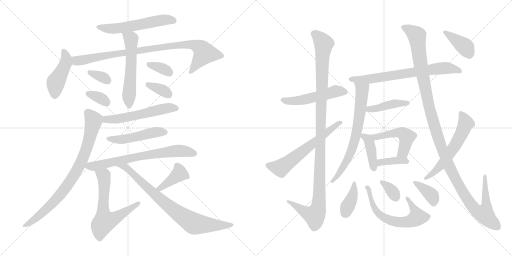
t = 0.00 s
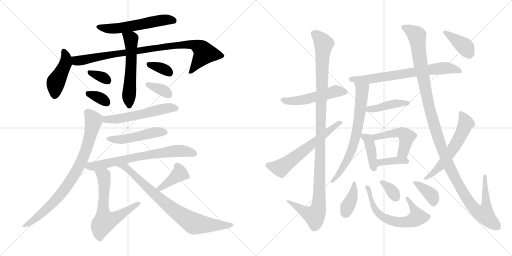
t = 4.39 s
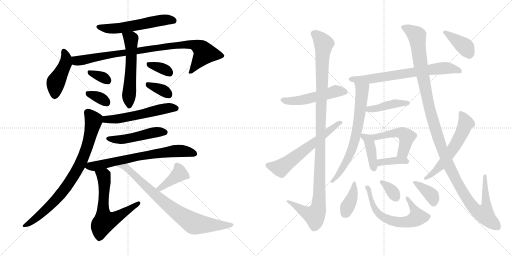
t = 8.77 s
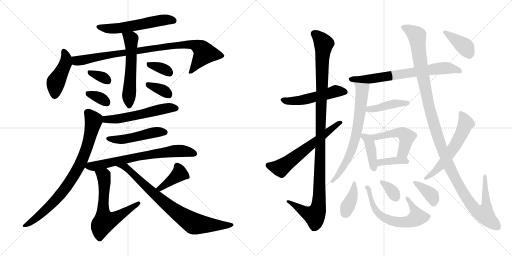
t = 13.16 s
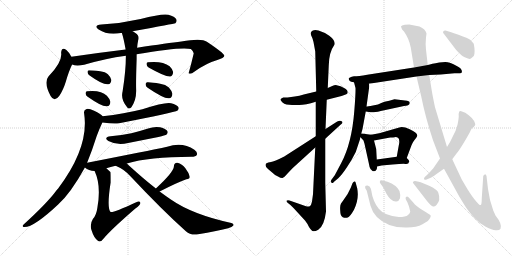
t = 17.55 s
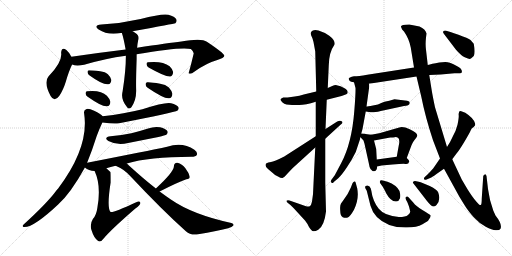
t = 21.94 s

The animated SVG that drew these frames (rendered in a browser with its animation timeline set to each time). Animation: 31 CSS @keyframes rules; one cycle of 21.94 s.

<svg version="1.1" viewBox="0 0 2048 1024" xmlns="http://www.w3.org/2000/svg">
  <g stroke="lightgray" stroke-dasharray="1,1" stroke-width="1" transform="scale(4, 4)">
    <line x1="0" y1="0" x2="256" y2="256"></line>
    <line x1="256" y1="0" x2="0" y2="256"></line>
    <line x1="128" y1="0" x2="128" y2="256"></line>
    <line x1="0" y1="128" x2="256" y2="128"></line>
    <line x1="256" y1="0" x2="512" y2="256"></line>
    <line x1="512" y1="0" x2="256" y2="256"></line>
    <line x1="384" y1="0" x2="384" y2="256"></line>
    <line x1="256" y1="128" x2="512" y2="128"></line>
  </g>
<g transform="scale(1, -1) translate(0, -850)">
   <style type="text/css">
    @keyframes keyframes0 {
      from {
       stroke: black;
       stroke-dashoffset: 560;
       stroke-width: 128;
       }
       65% {
       animation-timing-function: step-end;
       stroke: black;
       stroke-dashoffset: 0;
       stroke-width: 128;
       }
       to {
       stroke: black;
       stroke-width: 1024;
       }
       }
       #make-me-a-hanzi-animation-0 {
         animation: keyframes0 0.705729s both;
         animation-delay: 0.000000s;
         animation-timing-function: linear;
       }
    @keyframes keyframes1 {
      from {
       stroke: black;
       stroke-dashoffset: 442;
       stroke-width: 128;
       }
       59% {
       animation-timing-function: step-end;
       stroke: black;
       stroke-dashoffset: 0;
       stroke-width: 128;
       }
       to {
       stroke: black;
       stroke-width: 1024;
       }
       }
       #make-me-a-hanzi-animation-1 {
         animation: keyframes1 0.609701s both;
         animation-delay: 0.705729s;
         animation-timing-function: linear;
       }
    @keyframes keyframes2 {
      from {
       stroke: black;
       stroke-dashoffset: 899;
       stroke-width: 128;
       }
       75% {
       animation-timing-function: step-end;
       stroke: black;
       stroke-dashoffset: 0;
       stroke-width: 128;
       }
       to {
       stroke: black;
       stroke-width: 1024;
       }
       }
       #make-me-a-hanzi-animation-2 {
         animation: keyframes2 0.981608s both;
         animation-delay: 1.315430s;
         animation-timing-function: linear;
       }
    @keyframes keyframes3 {
      from {
       stroke: black;
       stroke-dashoffset: 559;
       stroke-width: 128;
       }
       65% {
       animation-timing-function: step-end;
       stroke: black;
       stroke-dashoffset: 0;
       stroke-width: 128;
       }
       to {
       stroke: black;
       stroke-width: 1024;
       }
       }
       #make-me-a-hanzi-animation-3 {
         animation: keyframes3 0.704915s both;
         animation-delay: 2.297038s;
         animation-timing-function: linear;
       }
    @keyframes keyframes4 {
      from {
       stroke: black;
       stroke-dashoffset: 332;
       stroke-width: 128;
       }
       52% {
       animation-timing-function: step-end;
       stroke: black;
       stroke-dashoffset: 0;
       stroke-width: 128;
       }
       to {
       stroke: black;
       stroke-width: 1024;
       }
       }
       #make-me-a-hanzi-animation-4 {
         animation: keyframes4 0.520182s both;
         animation-delay: 3.001953s;
         animation-timing-function: linear;
       }
    @keyframes keyframes5 {
      from {
       stroke: black;
       stroke-dashoffset: 336;
       stroke-width: 128;
       }
       52% {
       animation-timing-function: step-end;
       stroke: black;
       stroke-dashoffset: 0;
       stroke-width: 128;
       }
       to {
       stroke: black;
       stroke-width: 1024;
       }
       }
       #make-me-a-hanzi-animation-5 {
         animation: keyframes5 0.523438s both;
         animation-delay: 3.522135s;
         animation-timing-function: linear;
       }
    @keyframes keyframes6 {
      from {
       stroke: black;
       stroke-dashoffset: 344;
       stroke-width: 128;
       }
       53% {
       animation-timing-function: step-end;
       stroke: black;
       stroke-dashoffset: 0;
       stroke-width: 128;
       }
       to {
       stroke: black;
       stroke-width: 1024;
       }
       }
       #make-me-a-hanzi-animation-6 {
         animation: keyframes6 0.529948s both;
         animation-delay: 4.045573s;
         animation-timing-function: linear;
       }
    @keyframes keyframes7 {
      from {
       stroke: black;
       stroke-dashoffset: 348;
       stroke-width: 128;
       }
       53% {
       animation-timing-function: step-end;
       stroke: black;
       stroke-dashoffset: 0;
       stroke-width: 128;
       }
       to {
       stroke: black;
       stroke-width: 1024;
       }
       }
       #make-me-a-hanzi-animation-7 {
         animation: keyframes7 0.533203s both;
         animation-delay: 4.575521s;
         animation-timing-function: linear;
       }
    @keyframes keyframes8 {
      from {
       stroke: black;
       stroke-dashoffset: 550;
       stroke-width: 128;
       }
       64% {
       animation-timing-function: step-end;
       stroke: black;
       stroke-dashoffset: 0;
       stroke-width: 128;
       }
       to {
       stroke: black;
       stroke-width: 1024;
       }
       }
       #make-me-a-hanzi-animation-8 {
         animation: keyframes8 0.697591s both;
         animation-delay: 5.108724s;
         animation-timing-function: linear;
       }
    @keyframes keyframes9 {
      from {
       stroke: black;
       stroke-dashoffset: 818;
       stroke-width: 128;
       }
       73% {
       animation-timing-function: step-end;
       stroke: black;
       stroke-dashoffset: 0;
       stroke-width: 128;
       }
       to {
       stroke: black;
       stroke-width: 1024;
       }
       }
       #make-me-a-hanzi-animation-9 {
         animation: keyframes9 0.915690s both;
         animation-delay: 5.806315s;
         animation-timing-function: linear;
       }
    @keyframes keyframes10 {
      from {
       stroke: black;
       stroke-dashoffset: 484;
       stroke-width: 128;
       }
       61% {
       animation-timing-function: step-end;
       stroke: black;
       stroke-dashoffset: 0;
       stroke-width: 128;
       }
       to {
       stroke: black;
       stroke-width: 1024;
       }
       }
       #make-me-a-hanzi-animation-10 {
         animation: keyframes10 0.643880s both;
         animation-delay: 6.722005s;
         animation-timing-function: linear;
       }
    @keyframes keyframes11 {
      from {
       stroke: black;
       stroke-dashoffset: 692;
       stroke-width: 128;
       }
       69% {
       animation-timing-function: step-end;
       stroke: black;
       stroke-dashoffset: 0;
       stroke-width: 128;
       }
       to {
       stroke: black;
       stroke-width: 1024;
       }
       }
       #make-me-a-hanzi-animation-11 {
         animation: keyframes11 0.813151s both;
         animation-delay: 7.365885s;
         animation-timing-function: linear;
       }
    @keyframes keyframes12 {
      from {
       stroke: black;
       stroke-dashoffset: 623;
       stroke-width: 128;
       }
       67% {
       animation-timing-function: step-end;
       stroke: black;
       stroke-dashoffset: 0;
       stroke-width: 128;
       }
       to {
       stroke: black;
       stroke-width: 1024;
       }
       }
       #make-me-a-hanzi-animation-12 {
         animation: keyframes12 0.756999s both;
         animation-delay: 8.179036s;
         animation-timing-function: linear;
       }
    @keyframes keyframes13 {
      from {
       stroke: black;
       stroke-dashoffset: 393;
       stroke-width: 128;
       }
       56% {
       animation-timing-function: step-end;
       stroke: black;
       stroke-dashoffset: 0;
       stroke-width: 128;
       }
       to {
       stroke: black;
       stroke-width: 1024;
       }
       }
       #make-me-a-hanzi-animation-13 {
         animation: keyframes13 0.569824s both;
         animation-delay: 8.936035s;
         animation-timing-function: linear;
       }
    @keyframes keyframes14 {
      from {
       stroke: black;
       stroke-dashoffset: 793;
       stroke-width: 128;
       }
       72% {
       animation-timing-function: step-end;
       stroke: black;
       stroke-dashoffset: 0;
       stroke-width: 128;
       }
       to {
       stroke: black;
       stroke-width: 1024;
       }
       }
       #make-me-a-hanzi-animation-14 {
         animation: keyframes14 0.895345s both;
         animation-delay: 9.505859s;
         animation-timing-function: linear;
       }
    @keyframes keyframes15 {
      from {
       stroke: black;
       stroke-dashoffset: 511;
       stroke-width: 128;
       }
       62% {
       animation-timing-function: step-end;
       stroke: black;
       stroke-dashoffset: 0;
       stroke-width: 128;
       }
       to {
       stroke: black;
       stroke-width: 1024;
       }
       }
       #make-me-a-hanzi-animation-15 {
         animation: keyframes15 0.665853s both;
         animation-delay: 10.401204s;
         animation-timing-function: linear;
       }
    @keyframes keyframes16 {
      from {
       stroke: black;
       stroke-dashoffset: 1125;
       stroke-width: 128;
       }
       79% {
       animation-timing-function: step-end;
       stroke: black;
       stroke-dashoffset: 0;
       stroke-width: 128;
       }
       to {
       stroke: black;
       stroke-width: 1024;
       }
       }
       #make-me-a-hanzi-animation-16 {
         animation: keyframes16 1.165527s both;
         animation-delay: 11.067057s;
         animation-timing-function: linear;
       }
    @keyframes keyframes17 {
      from {
       stroke: black;
       stroke-dashoffset: 607;
       stroke-width: 128;
       }
       66% {
       animation-timing-function: step-end;
       stroke: black;
       stroke-dashoffset: 0;
       stroke-width: 128;
       }
       to {
       stroke: black;
       stroke-width: 1024;
       }
       }
       #make-me-a-hanzi-animation-17 {
         animation: keyframes17 0.743978s both;
         animation-delay: 12.232584s;
         animation-timing-function: linear;
       }
    @keyframes keyframes18 {
      from {
       stroke: black;
       stroke-dashoffset: 696;
       stroke-width: 128;
       }
       69% {
       animation-timing-function: step-end;
       stroke: black;
       stroke-dashoffset: 0;
       stroke-width: 128;
       }
       to {
       stroke: black;
       stroke-width: 1024;
       }
       }
       #make-me-a-hanzi-animation-18 {
         animation: keyframes18 0.816406s both;
         animation-delay: 12.976562s;
         animation-timing-function: linear;
       }
    @keyframes keyframes19 {
      from {
       stroke: black;
       stroke-dashoffset: 685;
       stroke-width: 128;
       }
       69% {
       animation-timing-function: step-end;
       stroke: black;
       stroke-dashoffset: 0;
       stroke-width: 128;
       }
       to {
       stroke: black;
       stroke-width: 1024;
       }
       }
       #make-me-a-hanzi-animation-19 {
         animation: keyframes19 0.807454s both;
         animation-delay: 13.792968s;
         animation-timing-function: linear;
       }
    @keyframes keyframes20 {
      from {
       stroke: black;
       stroke-dashoffset: 424;
       stroke-width: 128;
       }
       58% {
       animation-timing-function: step-end;
       stroke: black;
       stroke-dashoffset: 0;
       stroke-width: 128;
       }
       to {
       stroke: black;
       stroke-width: 1024;
       }
       }
       #make-me-a-hanzi-animation-20 {
         animation: keyframes20 0.595052s both;
         animation-delay: 14.600422s;
         animation-timing-function: linear;
       }
    @keyframes keyframes21 {
      from {
       stroke: black;
       stroke-dashoffset: 398;
       stroke-width: 128;
       }
       56% {
       animation-timing-function: step-end;
       stroke: black;
       stroke-dashoffset: 0;
       stroke-width: 128;
       }
       to {
       stroke: black;
       stroke-width: 1024;
       }
       }
       #make-me-a-hanzi-animation-21 {
         animation: keyframes21 0.573893s both;
         animation-delay: 15.195474s;
         animation-timing-function: linear;
       }
    @keyframes keyframes22 {
      from {
       stroke: black;
       stroke-dashoffset: 484;
       stroke-width: 128;
       }
       61% {
       animation-timing-function: step-end;
       stroke: black;
       stroke-dashoffset: 0;
       stroke-width: 128;
       }
       to {
       stroke: black;
       stroke-width: 1024;
       }
       }
       #make-me-a-hanzi-animation-22 {
         animation: keyframes22 0.643880s both;
         animation-delay: 15.769367s;
         animation-timing-function: linear;
       }
    @keyframes keyframes23 {
      from {
       stroke: black;
       stroke-dashoffset: 375;
       stroke-width: 128;
       }
       55% {
       animation-timing-function: step-end;
       stroke: black;
       stroke-dashoffset: 0;
       stroke-width: 128;
       }
       to {
       stroke: black;
       stroke-width: 1024;
       }
       }
       #make-me-a-hanzi-animation-23 {
         animation: keyframes23 0.555176s both;
         animation-delay: 16.413247s;
         animation-timing-function: linear;
       }
    @keyframes keyframes24 {
      from {
       stroke: black;
       stroke-dashoffset: 384;
       stroke-width: 128;
       }
       56% {
       animation-timing-function: step-end;
       stroke: black;
       stroke-dashoffset: 0;
       stroke-width: 128;
       }
       to {
       stroke: black;
       stroke-width: 1024;
       }
       }
       #make-me-a-hanzi-animation-24 {
         animation: keyframes24 0.562500s both;
         animation-delay: 16.968423s;
         animation-timing-function: linear;
       }
    @keyframes keyframes25 {
      from {
       stroke: black;
       stroke-dashoffset: 625;
       stroke-width: 128;
       }
       67% {
       animation-timing-function: step-end;
       stroke: black;
       stroke-dashoffset: 0;
       stroke-width: 128;
       }
       to {
       stroke: black;
       stroke-width: 1024;
       }
       }
       #make-me-a-hanzi-animation-25 {
         animation: keyframes25 0.758626s both;
         animation-delay: 17.530923s;
         animation-timing-function: linear;
       }
    @keyframes keyframes26 {
      from {
       stroke: black;
       stroke-dashoffset: 341;
       stroke-width: 128;
       }
       53% {
       animation-timing-function: step-end;
       stroke: black;
       stroke-dashoffset: 0;
       stroke-width: 128;
       }
       to {
       stroke: black;
       stroke-width: 1024;
       }
       }
       #make-me-a-hanzi-animation-26 {
         animation: keyframes26 0.527507s both;
         animation-delay: 18.289549s;
         animation-timing-function: linear;
       }
    @keyframes keyframes27 {
      from {
       stroke: black;
       stroke-dashoffset: 374;
       stroke-width: 128;
       }
       55% {
       animation-timing-function: step-end;
       stroke: black;
       stroke-dashoffset: 0;
       stroke-width: 128;
       }
       to {
       stroke: black;
       stroke-width: 1024;
       }
       }
       #make-me-a-hanzi-animation-27 {
         animation: keyframes27 0.554362s both;
         animation-delay: 18.817056s;
         animation-timing-function: linear;
       }
    @keyframes keyframes28 {
      from {
       stroke: black;
       stroke-dashoffset: 1258;
       stroke-width: 128;
       }
       80% {
       animation-timing-function: step-end;
       stroke: black;
       stroke-dashoffset: 0;
       stroke-width: 128;
       }
       to {
       stroke: black;
       stroke-width: 1024;
       }
       }
       #make-me-a-hanzi-animation-28 {
         animation: keyframes28 1.273763s both;
         animation-delay: 19.371418s;
         animation-timing-function: linear;
       }
    @keyframes keyframes29 {
      from {
       stroke: black;
       stroke-dashoffset: 575;
       stroke-width: 128;
       }
       65% {
       animation-timing-function: step-end;
       stroke: black;
       stroke-dashoffset: 0;
       stroke-width: 128;
       }
       to {
       stroke: black;
       stroke-width: 1024;
       }
       }
       #make-me-a-hanzi-animation-29 {
         animation: keyframes29 0.717936s both;
         animation-delay: 20.645181s;
         animation-timing-function: linear;
       }
    @keyframes keyframes30 {
      from {
       stroke: black;
       stroke-dashoffset: 396;
       stroke-width: 128;
       }
       56% {
       animation-timing-function: step-end;
       stroke: black;
       stroke-dashoffset: 0;
       stroke-width: 128;
       }
       to {
       stroke: black;
       stroke-width: 1024;
       }
       }
       #make-me-a-hanzi-animation-30 {
         animation: keyframes30 0.572266s both;
         animation-delay: 21.363117s;
         animation-timing-function: linear;
       }
</style>
<path d="M 530.5 725.0 Q 696.5 755.0 701.5 757.0 Q 708.5 764.0 705.5 772.0 Q 699.5 784.0 673.5 791.0 Q 649.5 797.0 562.5 774.0 Q 483.5 756.0 405.5 752.0 Q 371.5 748.0 394.5 732.0 Q 430.5 708.0 483.5 718.0 Q 484.5 719.0 487.5 718.0 L 530.5 725.0 Z" fill="lightgray"></path> 
<path d="M 285.5 623.0 Q 275.5 642.0 265.5 650.0 Q 246.5 665.0 244.5 639.0 Q 250.5 602.0 194.5 545.0 Q 173.5 521.0 202.5 466.0 Q 217.5 439.0 237.5 467.0 Q 252.5 489.0 263.5 524.0 Q 275.5 566.0 288.5 592.0 C 295.5 606.0 295.5 606.0 285.5 623.0 Z" fill="lightgray"></path> 
<path d="M 546.5 633.0 Q 721.5 663.0 763.5 654.0 Q 776.5 642.0 774.5 635.0 Q 765.5 596.0 754.5 557.0 L 756.5 556.0 Q 763.5 552.0 778.5 564.0 Q 826.5 598.0 866.5 609.0 Q 897.5 619.0 897.5 627.0 Q 896.5 637.0 827.5 683.0 Q 806.5 699.0 725.5 684.0 Q 673.5 678.0 548.5 659.0 L 502.5 652.0 Q 394.5 639.0 285.5 623.0 C 255.5 619.0 258.5 597.0 288.5 592.0 Q 304.5 585.0 336.5 591.0 Q 421.5 616.0 503.5 627.0 L 546.5 633.0 Z" fill="lightgray"></path> 
<path d="M 503.5 627.0 Q 503.5 567.0 490.5 485.0 Q 481.5 452.0 508.5 421.0 Q 515.5 411.0 525.5 421.0 Q 546.5 451.0 544.5 493.0 Q 543.5 524.0 546.5 613.0 Q 546.5 623.0 546.5 633.0 L 548.5 659.0 Q 549.5 674.0 552.5 688.0 Q 559.5 707.0 541.5 718.0 Q 535.5 722.0 530.5 725.0 C 505.5 741.0 478.5 747.0 487.5 718.0 Q 494.5 697.0 502.5 652.0 L 503.5 627.0 Z" fill="lightgray"></path> 
<path d="M 358.5 548.0 Q 412.5 509.0 433.5 513.0 Q 443.5 514.0 445.5 530.0 Q 444.5 540.0 431.5 553.0 Q 421.5 563.0 400.5 565.0 Q 369.5 569.0 355.5 569.0 Q 348.5 568.0 350.5 559.0 Q 351.5 553.0 358.5 548.0 Z" fill="lightgray"></path> 
<path d="M 350.5 463.0 Q 410.5 421.0 428.5 425.0 Q 440.5 426.0 441.5 443.0 Q 440.5 453.0 427.5 467.0 Q 403.5 491.0 348.5 485.0 Q 341.5 484.0 342.5 475.0 Q 343.5 468.0 350.5 463.0 Z" fill="lightgray"></path> 
<path d="M 594.5 580.0 Q 663.5 541.0 681.5 544.0 Q 691.5 547.0 692.5 562.0 Q 691.5 572.0 678.5 585.0 Q 650.5 607.0 591.5 601.0 Q 584.5 600.0 586.5 591.0 Q 587.5 585.0 594.5 580.0 Z" fill="lightgray"></path> 
<path d="M 590.5 499.0 Q 656.5 454.0 676.5 457.0 Q 688.5 458.0 689.5 475.0 Q 688.5 485.0 675.5 500.0 Q 662.5 512.0 640.5 515.0 Q 603.5 522.0 588.5 521.0 Q 581.5 520.0 582.5 511.0 Q 583.5 504.0 590.5 499.0 Z" fill="lightgray"></path> 
<path d="M 409.5 360.0 Q 457.5 353.0 476.5 357.0 Q 696.5 400.0 710.5 408.0 Q 717.5 415.0 713.5 422.0 Q 707.5 431.0 684.5 437.0 Q 662.5 443.0 569.5 413.0 Q 497.5 395.0 410.5 385.0 C 380.5 381.0 379.5 364.0 409.5 360.0 Z" fill="lightgray"></path> 
<path d="M 348.5 199.0 Q 367.5 245.0 386.5 305.0 Q 396.5 333.0 409.5 360.0 C 418.5 379.0 418.5 379.0 410.5 385.0 Q 403.5 395.0 376.5 407.0 Q 354.5 417.0 346.5 414.0 Q 333.5 410.0 336.5 396.0 Q 357.5 261.0 232.5 96.0 Q 226.5 90.0 222.5 84.0 Q 186.5 36.0 94.5 -48.0 Q 87.5 -55.0 93.5 -58.0 Q 130.5 -64.0 232.5 32.0 Q 283.5 78.0 339.5 180.0 L 348.5 199.0 Z" fill="lightgray"></path> 
<path d="M 442.5 305.0 Q 412.5 301.0 433.5 286.0 Q 469.5 267.0 512.5 278.0 Q 572.5 290.0 633.5 302.0 Q 661.5 309.0 666.5 312.0 Q 673.5 319.0 669.5 326.0 Q 663.5 335.0 640.5 341.0 Q 616.5 345.0 592.5 336.0 Q 561.5 326.0 525.5 317.0 Q 488.5 310.0 442.5 305.0 Z" fill="lightgray"></path> 
<path d="M 507.5 196.0 Q 594.5 223.0 765.5 223.0 Q 783.5 223.0 787.5 231.0 Q 791.5 241.0 777.5 251.0 Q 729.5 284.0 668.5 263.0 Q 593.5 247.0 348.5 199.0 C 319.5 193.0 319.5 193.0 339.5 180.0 Q 354.5 167.0 378.5 166.0 L 425.5 177.0 Q 441.5 183.0 462.5 187.0 L 507.5 196.0 Z" fill="lightgray"></path> 
<path d="M 378.5 166.0 Q 405.5 108.0 389.5 19.0 Q 385.5 -11.0 371.5 -26.0 Q 358.5 -47.0 365.5 -69.0 Q 375.5 -102.0 392.5 -114.0 Q 402.5 -121.0 415.5 -103.0 Q 443.5 -69.0 541.5 16.0 Q 560.5 29.0 561.5 37.0 Q 562.5 50.0 542.5 40.0 Q 452.5 -2.0 442.5 2.0 Q 426.5 18.0 442.5 120.0 Q 442.5 160.0 441.5 162.0 Q 434.5 169.0 425.5 177.0 C 403.5 197.0 366.5 194.0 378.5 166.0 Z" fill="lightgray"></path> 
<path d="M 638.5 84.0 Q 708.5 120.0 745.5 133.0 Q 761.5 134.0 758.5 145.0 Q 755.5 158.0 741.5 177.0 Q 728.5 195.0 709.5 199.0 Q 696.5 200.0 695.5 184.0 Q 695.5 163.0 623.5 96.0 C 601.5 76.0 611.5 70.0 638.5 84.0 Z" fill="lightgray"></path> 
<path d="M 623.5 96.0 Q 572.5 136.0 513.5 190.0 Q 510.5 194.0 507.5 196.0 C 485.5 217.0 435.5 200.0 462.5 187.0 Q 499.5 172.0 524.5 142.0 Q 645.5 13.0 743.5 -75.0 Q 761.5 -91.0 786.5 -88.0 Q 877.5 -73.0 912.5 -63.0 Q 928.5 -59.0 933.5 -52.0 Q 936.5 -45.0 925.5 -42.0 Q 769.5 -8.0 683.5 52.0 Q 661.5 67.0 638.5 84.0 L 623.5 96.0 Z" fill="lightgray"></path> 
<path d="M 1307.0 451.5 L 1366.0 466.5 Q 1379.0 470.5 1385.0 473.5 Q 1391.0 475.5 1391.0 482.5 Q 1390.0 494.5 1362.0 505.5 L 1343.0 510.5 Q 1337.0 510.5 1329.0 506.5 L 1311.0 498.5 L 1265.0 484.5 L 1215.0 472.5 Q 1198.0 466.5 1179.0 464.5 L 1150.0 460.5 L 1133.0 460.5 Q 1123.0 456.5 1122.0 452.5 Q 1121.0 448.5 1129.0 441.5 Q 1137.0 434.5 1146.0 432.5 Q 1167.0 430.5 1193.0 430.5 Q 1219.0 429.5 1263.0 443.5 L 1307.0 451.5 Z" fill="lightgray"></path> 
<path d="M 1252.0 73.5 L 1248.0 44.5 Q 1245.0 29.5 1240.0 26.5 Q 1235.0 22.5 1224.0 25.5 L 1158.0 48.5 Q 1149.0 50.5 1146.0 47.5 Q 1145.0 42.5 1153.0 37.5 Q 1160.0 32.5 1174.0 18.5 L 1220.0 -31.5 Q 1229.0 -42.5 1236.0 -57.5 Q 1246.0 -73.5 1253.0 -74.5 Q 1259.0 -76.5 1273.0 -68.5 Q 1297.0 -53.5 1304.0 4.5 L 1301.0 120.5 L 1301.0 295.5 L 1302.0 334.5 L 1307.0 451.5 L 1311.0 498.5 L 1315.0 588.5 Q 1316.0 641.5 1337.0 670.5 L 1339.0 674.5 Q 1339.0 691.5 1317.0 707.5 Q 1295.0 722.5 1274.0 728.5 Q 1252.0 733.5 1245.0 723.5 Q 1242.0 720.5 1244.0 710.5 L 1250.0 696.5 L 1254.0 682.5 L 1261.0 644.5 L 1265.0 484.5 L 1263.0 443.5 L 1263.0 305.5 L 1261.0 260.5 L 1252.0 73.5 Z" fill="lightgray"></path> 
<path d="M 1301.0 295.5 L 1362.0 351.5 Q 1374.0 358.5 1368.0 364.5 Q 1361.0 370.5 1349.0 364.5 L 1302.0 334.5 L 1263.0 305.5 L 1137.0 224.5 Q 1096.0 203.5 1084.0 202.5 Q 1072.0 200.5 1066.0 197.5 Q 1062.0 195.5 1062.0 189.5 Q 1062.0 182.5 1072.0 174.5 L 1091.0 158.5 Q 1099.0 150.5 1112.0 144.5 Q 1124.0 137.5 1130.0 138.5 Q 1135.0 139.5 1152.0 158.5 L 1170.0 177.5 L 1261.0 260.5 L 1301.0 295.5 Z" fill="lightgray"></path> 
<path d="M 1476.0 515.5 L 1666.0 544.5 L 1717.0 550.5 L 1763.0 552.5 L 1818.0 557.5 L 1837.0 557.5 Q 1845.0 556.5 1847.0 560.5 Q 1851.0 575.5 1827.0 586.5 Q 1800.0 602.5 1781.0 602.5 L 1757.0 600.5 Q 1726.0 595.5 1711.0 590.5 L 1656.0 580.5 L 1469.0 551.5 Q 1433.0 545.5 1416.0 545.5 L 1407.0 543.5 Q 1393.0 538.5 1395.0 534.5 Q 1395.0 533.5 1399.0 526.5 Q 1402.0 522.5 1416.0 521.5 L 1476.0 515.5 Z" fill="lightgray"></path> 
<path d="M 1445.0 316.5 L 1450.0 334.5 L 1463.0 404.5 L 1466.0 424.5 L 1477.0 504.5 Q 1477.0 513.5 1476.0 515.5 C 1475.0 545.5 1408.0 550.5 1416.0 521.5 L 1422.0 498.5 Q 1423.0 476.5 1417.0 404.5 Q 1407.0 277.5 1365.0 198.5 L 1339.0 149.5 L 1325.0 130.5 Q 1322.0 124.5 1326.0 119.5 Q 1330.0 114.5 1335.0 122.5 L 1353.0 137.5 Q 1367.0 150.5 1387.0 180.5 Q 1407.0 209.5 1423.0 242.5 L 1440.0 293.5 Q 1440.0 299.5 1442.0 301.5 L 1445.0 316.5 Z" fill="lightgray"></path> 
<path d="M 1463.0 404.5 L 1482.0 401.5 Q 1490.0 398.5 1523.0 406.5 L 1616.0 426.5 Q 1633.0 427.5 1636.0 432.5 Q 1639.0 433.5 1639.0 440.5 Q 1639.0 446.5 1620.0 448.5 L 1578.0 453.5 L 1557.0 447.5 Q 1535.0 443.5 1525.0 438.5 Q 1515.0 432.5 1492.0 428.5 Q 1469.0 424.5 1466.0 424.5 C 1436.0 421.5 1433.0 409.5 1463.0 404.5 Z" fill="lightgray"></path> 
<path d="M 1460.0 315.5 L 1445.0 316.5 C 1427.0 317.5 1427.0 317.5 1442.0 301.5 L 1454.0 288.5 L 1458.0 275.5 L 1475.0 198.5 Q 1478.0 179.5 1482.0 174.5 L 1490.0 166.5 Q 1492.0 164.5 1496.0 165.5 Q 1507.0 165.5 1509.0 184.5 L 1507.0 212.5 L 1505.0 250.5 Q 1505.0 254.5 1504.0 257.5 L 1496.0 288.5 C 1490.0 310.5 1490.0 310.5 1484.0 311.5 L 1462.0 314.5 Q 1461.0 315.5 1460.0 315.5 Z" fill="lightgray"></path> 
<path d="M 1627.0 218.5 L 1646.0 269.5 Q 1650.0 279.5 1655.0 286.5 L 1665.0 299.5 Q 1680.0 315.5 1639.0 333.5 Q 1612.0 345.5 1597.0 340.5 L 1517.0 317.5 L 1484.0 311.5 C 1454.0 306.5 1466.0 283.5 1496.0 288.5 L 1561.0 300.5 Q 1570.0 300.5 1579.0 301.5 Q 1587.0 302.5 1593.0 298.5 Q 1598.0 295.5 1597.0 279.5 L 1587.0 223.5 C 1582.0 193.5 1617.0 190.5 1627.0 218.5 Z" fill="lightgray"></path> 
<path d="M 1509.0 184.5 L 1526.0 188.5 L 1570.0 192.5 Q 1610.0 195.5 1622.0 194.5 Q 1634.0 192.5 1637.0 204.5 Q 1638.0 208.5 1627.0 218.5 C 1617.0 227.5 1617.0 227.5 1587.0 223.5 L 1507.0 212.5 C 1477.0 208.5 1480.0 177.5 1509.0 184.5 Z" fill="lightgray"></path> 
<path d="M 1410.0 117.5 L 1403.0 99.5 Q 1393.0 74.5 1372.0 47.5 L 1364.0 36.5 Q 1359.0 27.5 1361.0 6.5 Q 1361.0 -12.5 1371.0 -18.5 Q 1382.0 -23.5 1391.0 -19.5 Q 1400.0 -16.5 1416.0 11.5 Q 1437.0 54.5 1429.0 96.5 L 1423.0 118.5 Q 1422.0 125.5 1417.0 124.5 Q 1412.0 122.5 1410.0 117.5 Z" fill="lightgray"></path> 
<path d="M 1629.0 42.5 L 1636.0 24.5 L 1641.0 4.5 Q 1641.0 -1.5 1632.0 -9.5 Q 1623.0 -17.5 1595.0 -17.5 Q 1539.0 -13.5 1515.0 15.5 Q 1504.0 28.5 1496.0 47.5 Q 1488.0 66.5 1487.0 78.5 Q 1485.0 89.5 1483.0 96.5 Q 1480.0 106.5 1470.0 108.5 Q 1452.0 108.5 1467.0 87.5 L 1482.0 27.5 Q 1496.0 -24.5 1557.0 -49.5 Q 1588.0 -60.5 1628.0 -59.5 Q 1667.0 -59.5 1690.0 -46.5 Q 1712.0 -33.5 1713.0 -31.5 Q 1726.0 -15.5 1722.0 -10.5 Q 1717.0 -6.5 1691.0 9.5 Q 1664.0 25.5 1653.0 40.5 L 1633.0 62.5 Q 1628.0 66.5 1624.0 62.5 Q 1619.0 57.5 1629.0 42.5 Z" fill="lightgray"></path> 
<path d="M 1550.0 123.5 L 1531.0 128.5 Q 1521.0 130.5 1520.0 126.5 Q 1518.0 121.5 1521.0 117.5 L 1531.0 103.5 Q 1542.0 84.5 1544.0 78.5 Q 1564.0 42.5 1585.0 44.5 Q 1596.0 45.5 1600.0 57.5 Q 1603.0 68.5 1598.0 86.5 Q 1586.0 110.5 1550.0 123.5 Z" fill="lightgray"></path> 
<path d="M 1653.0 117.5 L 1708.0 46.5 Q 1725.0 25.5 1732.0 24.5 Q 1738.0 22.5 1746.0 30.5 Q 1764.0 49.5 1753.0 80.5 Q 1749.0 91.5 1719.0 106.5 Q 1688.0 120.5 1675.0 123.5 L 1660.0 126.5 Q 1655.0 126.5 1653.0 123.5 Q 1650.0 120.5 1653.0 117.5 Z" fill="lightgray"></path> 
<path d="M 1666.0 544.5 L 1685.0 464.5 Q 1701.0 383.5 1732.0 289.5 L 1760.0 216.5 L 1776.0 175.5 L 1837.0 64.5 Q 1860.0 26.5 1867.0 16.5 Q 1874.0 5.5 1895.0 -18.5 Q 1918.0 -43.5 1943.0 -56.5 Q 1968.0 -69.5 1983.0 -70.5 Q 1998.0 -71.5 2002.0 -64.5 Q 2010.0 -46.5 1982.0 -11.5 L 1973.0 8.5 Q 1957.0 53.5 1952.0 94.5 L 1946.0 146.5 Q 1944.0 153.5 1939.0 152.5 Q 1934.0 150.5 1933.0 146.5 L 1927.0 56.5 Q 1927.0 32.5 1923.0 30.5 Q 1919.0 27.5 1905.0 44.5 Q 1890.0 61.5 1870.0 93.5 L 1847.0 132.5 L 1809.0 213.5 L 1788.0 262.5 L 1740.0 421.5 Q 1730.0 468.5 1726.0 494.5 L 1717.0 550.5 L 1711.0 590.5 L 1704.0 651.5 Q 1701.0 672.5 1704.0 700.5 L 1706.0 716.5 Q 1702.0 734.5 1678.0 744.5 L 1637.0 752.5 Q 1595.0 752.5 1606.0 738.5 Q 1606.0 734.5 1616.0 724.5 Q 1636.0 696.5 1643.0 660.5 L 1656.0 580.5 L 1666.0 544.5 Z" fill="lightgray"></path> 
<path d="M 1760.0 216.5 L 1736.0 181.5 Q 1731.0 173.5 1710.0 152.5 L 1699.0 142.5 Q 1694.0 137.5 1697.0 133.5 Q 1698.0 129.5 1704.0 131.5 L 1723.0 139.5 Q 1725.0 139.5 1746.0 154.5 L 1776.0 175.5 L 1809.0 213.5 L 1826.0 236.5 Q 1834.0 244.5 1857.0 282.5 Q 1879.0 319.5 1883.0 329.5 Q 1886.0 338.5 1895.0 342.5 Q 1898.0 348.5 1900.0 348.5 Q 1902.0 352.5 1900.0 357.5 Q 1894.0 378.5 1861.0 399.5 Q 1848.0 405.5 1845.0 405.5 Q 1835.0 407.5 1835.0 396.5 Q 1834.0 396.5 1835.0 386.5 Q 1835.0 375.5 1830.0 351.5 Q 1824.0 327.5 1812.0 306.5 Q 1801.0 281.5 1788.0 262.5 L 1760.0 216.5 Z" fill="lightgray"></path> 
<path d="M 1834.0 711.5 Q 1794.0 725.5 1785.0 727.5 Q 1775.0 728.5 1773.0 724.5 Q 1770.0 720.5 1776.0 714.5 L 1824.0 651.5 Q 1844.0 628.5 1859.0 621.5 Q 1874.0 614.5 1879.0 614.5 Q 1883.0 614.5 1895.0 626.5 Q 1902.0 639.5 1895.0 675.5 L 1882.0 690.5 Q 1873.0 697.5 1834.0 711.5 Z" fill="lightgray"></path> 
      <clipPath id="make-me-a-hanzi-clip-0">
      <path d="M 530.5 725.0 Q 696.5 755.0 701.5 757.0 Q 708.5 764.0 705.5 772.0 Q 699.5 784.0 673.5 791.0 Q 649.5 797.0 562.5 774.0 Q 483.5 756.0 405.5 752.0 Q 371.5 748.0 394.5 732.0 Q 430.5 708.0 483.5 718.0 Q 484.5 719.0 487.5 718.0 L 530.5 725.0 Z" fill="lightgray"></path>
      </clipPath>
      <path clip-path="url(#make-me-a-hanzi-clip-0)" d="M 397.5 743.0 L 419.5 736.0 L 472.5 736.0 L 643.5 769.0 L 697.5 766.0 " fill="none" id="make-me-a-hanzi-animation-0" stroke-dasharray="432 864" stroke-linecap="round"></path>

      <clipPath id="make-me-a-hanzi-clip-1">
      <path d="M 285.5 623.0 Q 275.5 642.0 265.5 650.0 Q 246.5 665.0 244.5 639.0 Q 250.5 602.0 194.5 545.0 Q 173.5 521.0 202.5 466.0 Q 217.5 439.0 237.5 467.0 Q 252.5 489.0 263.5 524.0 Q 275.5 566.0 288.5 592.0 C 295.5 606.0 295.5 606.0 285.5 623.0 Z" fill="lightgray"></path>
      </clipPath>
      <path clip-path="url(#make-me-a-hanzi-clip-1)" d="M 255.5 644.0 L 265.5 613.0 L 263.5 597.0 L 223.5 521.0 L 218.5 470.0 " fill="none" id="make-me-a-hanzi-animation-1" stroke-dasharray="314 628" stroke-linecap="round"></path>

      <clipPath id="make-me-a-hanzi-clip-2">
      <path d="M 546.5 633.0 Q 721.5 663.0 763.5 654.0 Q 776.5 642.0 774.5 635.0 Q 765.5 596.0 754.5 557.0 L 756.5 556.0 Q 763.5 552.0 778.5 564.0 Q 826.5 598.0 866.5 609.0 Q 897.5 619.0 897.5 627.0 Q 896.5 637.0 827.5 683.0 Q 806.5 699.0 725.5 684.0 Q 673.5 678.0 548.5 659.0 L 502.5 652.0 Q 394.5 639.0 285.5 623.0 C 255.5 619.0 258.5 597.0 288.5 592.0 Q 304.5 585.0 336.5 591.0 Q 421.5 616.0 503.5 627.0 L 546.5 633.0 Z" fill="lightgray"></path>
      </clipPath>
      <path clip-path="url(#make-me-a-hanzi-clip-2)" d="M 294.5 616.0 L 305.5 607.0 L 314.5 608.0 L 633.5 661.0 L 738.5 673.0 L 776.5 671.0 L 800.5 659.0 L 818.5 637.0 L 768.5 566.0 L 758.5 563.0 " fill="none" id="make-me-a-hanzi-animation-2" stroke-dasharray="771 1542" stroke-linecap="round"></path>

      <clipPath id="make-me-a-hanzi-clip-3">
      <path d="M 503.5 627.0 Q 503.5 567.0 490.5 485.0 Q 481.5 452.0 508.5 421.0 Q 515.5 411.0 525.5 421.0 Q 546.5 451.0 544.5 493.0 Q 543.5 524.0 546.5 613.0 Q 546.5 623.0 546.5 633.0 L 548.5 659.0 Q 549.5 674.0 552.5 688.0 Q 559.5 707.0 541.5 718.0 Q 535.5 722.0 530.5 725.0 C 505.5 741.0 478.5 747.0 487.5 718.0 Q 494.5 697.0 502.5 652.0 L 503.5 627.0 Z" fill="lightgray"></path>
      </clipPath>
      <path clip-path="url(#make-me-a-hanzi-clip-3)" d="M 495.5 715.0 L 523.5 694.0 L 524.5 686.0 L 517.5 426.0 " fill="none" id="make-me-a-hanzi-animation-3" stroke-dasharray="431 862" stroke-linecap="round"></path>

      <clipPath id="make-me-a-hanzi-clip-4">
      <path d="M 358.5 548.0 Q 412.5 509.0 433.5 513.0 Q 443.5 514.0 445.5 530.0 Q 444.5 540.0 431.5 553.0 Q 421.5 563.0 400.5 565.0 Q 369.5 569.0 355.5 569.0 Q 348.5 568.0 350.5 559.0 Q 351.5 553.0 358.5 548.0 Z" fill="lightgray"></path>
      </clipPath>
      <path clip-path="url(#make-me-a-hanzi-clip-4)" d="M 360.5 560.0 L 429.5 528.0 " fill="none" id="make-me-a-hanzi-animation-4" stroke-dasharray="204 408" stroke-linecap="round"></path>

      <clipPath id="make-me-a-hanzi-clip-5">
      <path d="M 350.5 463.0 Q 410.5 421.0 428.5 425.0 Q 440.5 426.0 441.5 443.0 Q 440.5 453.0 427.5 467.0 Q 403.5 491.0 348.5 485.0 Q 341.5 484.0 342.5 475.0 Q 343.5 468.0 350.5 463.0 Z" fill="lightgray"></path>
      </clipPath>
      <path clip-path="url(#make-me-a-hanzi-clip-5)" d="M 354.5 474.0 L 395.5 461.0 L 426.5 440.0 " fill="none" id="make-me-a-hanzi-animation-5" stroke-dasharray="208 416" stroke-linecap="round"></path>

      <clipPath id="make-me-a-hanzi-clip-6">
      <path d="M 594.5 580.0 Q 663.5 541.0 681.5 544.0 Q 691.5 547.0 692.5 562.0 Q 691.5 572.0 678.5 585.0 Q 650.5 607.0 591.5 601.0 Q 584.5 600.0 586.5 591.0 Q 587.5 585.0 594.5 580.0 Z" fill="lightgray"></path>
      </clipPath>
      <path clip-path="url(#make-me-a-hanzi-clip-6)" d="M 598.5 591.0 L 644.5 578.0 L 678.5 556.0 " fill="none" id="make-me-a-hanzi-animation-6" stroke-dasharray="216 432" stroke-linecap="round"></path>

      <clipPath id="make-me-a-hanzi-clip-7">
      <path d="M 590.5 499.0 Q 656.5 454.0 676.5 457.0 Q 688.5 458.0 689.5 475.0 Q 688.5 485.0 675.5 500.0 Q 662.5 512.0 640.5 515.0 Q 603.5 522.0 588.5 521.0 Q 581.5 520.0 582.5 511.0 Q 583.5 504.0 590.5 499.0 Z" fill="lightgray"></path>
      </clipPath>
      <path clip-path="url(#make-me-a-hanzi-clip-7)" d="M 592.5 512.0 L 651.5 489.0 L 674.5 472.0 " fill="none" id="make-me-a-hanzi-animation-7" stroke-dasharray="220 440" stroke-linecap="round"></path>

      <clipPath id="make-me-a-hanzi-clip-8">
      <path d="M 409.5 360.0 Q 457.5 353.0 476.5 357.0 Q 696.5 400.0 710.5 408.0 Q 717.5 415.0 713.5 422.0 Q 707.5 431.0 684.5 437.0 Q 662.5 443.0 569.5 413.0 Q 497.5 395.0 410.5 385.0 C 380.5 381.0 379.5 364.0 409.5 360.0 Z" fill="lightgray"></path>
      </clipPath>
      <path clip-path="url(#make-me-a-hanzi-clip-8)" d="M 419.5 366.0 L 424.5 372.0 L 515.5 380.0 L 665.5 417.0 L 705.5 416.0 " fill="none" id="make-me-a-hanzi-animation-8" stroke-dasharray="422 844" stroke-linecap="round"></path>

      <clipPath id="make-me-a-hanzi-clip-9">
      <path d="M 348.5 199.0 Q 367.5 245.0 386.5 305.0 Q 396.5 333.0 409.5 360.0 C 418.5 379.0 418.5 379.0 410.5 385.0 Q 403.5 395.0 376.5 407.0 Q 354.5 417.0 346.5 414.0 Q 333.5 410.0 336.5 396.0 Q 357.5 261.0 232.5 96.0 Q 226.5 90.0 222.5 84.0 Q 186.5 36.0 94.5 -48.0 Q 87.5 -55.0 93.5 -58.0 Q 130.5 -64.0 232.5 32.0 Q 283.5 78.0 339.5 180.0 L 348.5 199.0 Z" fill="lightgray"></path>
      </clipPath>
      <path clip-path="url(#make-me-a-hanzi-clip-9)" d="M 349.5 401.0 L 374.5 368.0 L 344.5 250.0 L 315.5 182.0 L 263.5 99.0 L 211.5 37.0 L 151.5 -17.0 L 97.5 -53.0 " fill="none" id="make-me-a-hanzi-animation-9" stroke-dasharray="690 1380" stroke-linecap="round"></path>

      <clipPath id="make-me-a-hanzi-clip-10">
      <path d="M 442.5 305.0 Q 412.5 301.0 433.5 286.0 Q 469.5 267.0 512.5 278.0 Q 572.5 290.0 633.5 302.0 Q 661.5 309.0 666.5 312.0 Q 673.5 319.0 669.5 326.0 Q 663.5 335.0 640.5 341.0 Q 616.5 345.0 592.5 336.0 Q 561.5 326.0 525.5 317.0 Q 488.5 310.0 442.5 305.0 Z" fill="lightgray"></path>
      </clipPath>
      <path clip-path="url(#make-me-a-hanzi-clip-10)" d="M 435.5 297.0 L 459.5 291.0 L 500.5 293.0 L 614.5 320.0 L 659.5 321.0 " fill="none" id="make-me-a-hanzi-animation-10" stroke-dasharray="356 712" stroke-linecap="round"></path>

      <clipPath id="make-me-a-hanzi-clip-11">
      <path d="M 507.5 196.0 Q 594.5 223.0 765.5 223.0 Q 783.5 223.0 787.5 231.0 Q 791.5 241.0 777.5 251.0 Q 729.5 284.0 668.5 263.0 Q 593.5 247.0 348.5 199.0 C 319.5 193.0 319.5 193.0 339.5 180.0 Q 354.5 167.0 378.5 166.0 L 425.5 177.0 Q 441.5 183.0 462.5 187.0 L 507.5 196.0 Z" fill="lightgray"></path>
      </clipPath>
      <path clip-path="url(#make-me-a-hanzi-clip-11)" d="M 348.5 182.0 L 568.5 227.0 L 697.5 246.0 L 748.5 244.0 L 777.5 236.0 " fill="none" id="make-me-a-hanzi-animation-11" stroke-dasharray="564 1128" stroke-linecap="round"></path>

      <clipPath id="make-me-a-hanzi-clip-12">
      <path d="M 378.5 166.0 Q 405.5 108.0 389.5 19.0 Q 385.5 -11.0 371.5 -26.0 Q 358.5 -47.0 365.5 -69.0 Q 375.5 -102.0 392.5 -114.0 Q 402.5 -121.0 415.5 -103.0 Q 443.5 -69.0 541.5 16.0 Q 560.5 29.0 561.5 37.0 Q 562.5 50.0 542.5 40.0 Q 452.5 -2.0 442.5 2.0 Q 426.5 18.0 442.5 120.0 Q 442.5 160.0 441.5 162.0 Q 434.5 169.0 425.5 177.0 C 403.5 197.0 366.5 194.0 378.5 166.0 Z" fill="lightgray"></path>
      </clipPath>
      <path clip-path="url(#make-me-a-hanzi-clip-12)" d="M 385.5 162.0 L 414.5 146.0 L 417.5 131.0 L 411.5 24.0 L 420.5 -36.0 L 471.5 -16.0 L 552.5 36.0 " fill="none" id="make-me-a-hanzi-animation-12" stroke-dasharray="495 990" stroke-linecap="round"></path>

      <clipPath id="make-me-a-hanzi-clip-13">
      <path d="M 638.5 84.0 Q 708.5 120.0 745.5 133.0 Q 761.5 134.0 758.5 145.0 Q 755.5 158.0 741.5 177.0 Q 728.5 195.0 709.5 199.0 Q 696.5 200.0 695.5 184.0 Q 695.5 163.0 623.5 96.0 C 601.5 76.0 611.5 70.0 638.5 84.0 Z" fill="lightgray"></path>
      </clipPath>
      <path clip-path="url(#make-me-a-hanzi-clip-13)" d="M 748.5 143.0 L 718.5 156.0 L 642.5 98.0 L 634.5 102.0 " fill="none" id="make-me-a-hanzi-animation-13" stroke-dasharray="265 530" stroke-linecap="round"></path>

      <clipPath id="make-me-a-hanzi-clip-14">
      <path d="M 623.5 96.0 Q 572.5 136.0 513.5 190.0 Q 510.5 194.0 507.5 196.0 C 485.5 217.0 435.5 200.0 462.5 187.0 Q 499.5 172.0 524.5 142.0 Q 645.5 13.0 743.5 -75.0 Q 761.5 -91.0 786.5 -88.0 Q 877.5 -73.0 912.5 -63.0 Q 928.5 -59.0 933.5 -52.0 Q 936.5 -45.0 925.5 -42.0 Q 769.5 -8.0 683.5 52.0 Q 661.5 67.0 638.5 84.0 L 623.5 96.0 Z" fill="lightgray"></path>
      </clipPath>
      <path clip-path="url(#make-me-a-hanzi-clip-14)" d="M 470.5 186.0 L 511.5 176.0 L 626.5 65.0 L 709.5 -1.0 L 773.5 -43.0 L 925.5 -50.0 " fill="none" id="make-me-a-hanzi-animation-14" stroke-dasharray="665 1330" stroke-linecap="round"></path>

      <clipPath id="make-me-a-hanzi-clip-15">
      <path d="M 1307.0 451.5 L 1366.0 466.5 Q 1379.0 470.5 1385.0 473.5 Q 1391.0 475.5 1391.0 482.5 Q 1390.0 494.5 1362.0 505.5 L 1343.0 510.5 Q 1337.0 510.5 1329.0 506.5 L 1311.0 498.5 L 1265.0 484.5 L 1215.0 472.5 Q 1198.0 466.5 1179.0 464.5 L 1150.0 460.5 L 1133.0 460.5 Q 1123.0 456.5 1122.0 452.5 Q 1121.0 448.5 1129.0 441.5 Q 1137.0 434.5 1146.0 432.5 Q 1167.0 430.5 1193.0 430.5 Q 1219.0 429.5 1263.0 443.5 L 1307.0 451.5 Z" fill="lightgray"></path>
      </clipPath>
      <path clip-path="url(#make-me-a-hanzi-clip-15)" d="M 1132.0 450.5 L 1154.0 445.5 L 1208.0 449.5 L 1342.0 485.5 L 1381.0 482.5 " fill="none" id="make-me-a-hanzi-animation-15" stroke-dasharray="383 766" stroke-linecap="round"></path>

      <clipPath id="make-me-a-hanzi-clip-16">
      <path d="M 1252.0 73.5 L 1248.0 44.5 Q 1245.0 29.5 1240.0 26.5 Q 1235.0 22.5 1224.0 25.5 L 1158.0 48.5 Q 1149.0 50.5 1146.0 47.5 Q 1145.0 42.5 1153.0 37.5 Q 1160.0 32.5 1174.0 18.5 L 1220.0 -31.5 Q 1229.0 -42.5 1236.0 -57.5 Q 1246.0 -73.5 1253.0 -74.5 Q 1259.0 -76.5 1273.0 -68.5 Q 1297.0 -53.5 1304.0 4.5 L 1301.0 120.5 L 1301.0 295.5 L 1302.0 334.5 L 1307.0 451.5 L 1311.0 498.5 L 1315.0 588.5 Q 1316.0 641.5 1337.0 670.5 L 1339.0 674.5 Q 1339.0 691.5 1317.0 707.5 Q 1295.0 722.5 1274.0 728.5 Q 1252.0 733.5 1245.0 723.5 Q 1242.0 720.5 1244.0 710.5 L 1250.0 696.5 L 1254.0 682.5 L 1261.0 644.5 L 1265.0 484.5 L 1263.0 443.5 L 1263.0 305.5 L 1261.0 260.5 L 1252.0 73.5 Z" fill="lightgray"></path>
      </clipPath>
      <path clip-path="url(#make-me-a-hanzi-clip-16)" d="M 1257.0 716.5 L 1295.0 675.5 L 1288.0 594.5 L 1277.0 54.5 L 1267.0 -0.5 L 1258.0 -12.5 L 1237.0 -6.5 L 1152.0 44.5 " fill="none" id="make-me-a-hanzi-animation-16" stroke-dasharray="997 1994" stroke-linecap="round"></path>

      <clipPath id="make-me-a-hanzi-clip-17">
      <path d="M 1301.0 295.5 L 1362.0 351.5 Q 1374.0 358.5 1368.0 364.5 Q 1361.0 370.5 1349.0 364.5 L 1302.0 334.5 L 1263.0 305.5 L 1137.0 224.5 Q 1096.0 203.5 1084.0 202.5 Q 1072.0 200.5 1066.0 197.5 Q 1062.0 195.5 1062.0 189.5 Q 1062.0 182.5 1072.0 174.5 L 1091.0 158.5 Q 1099.0 150.5 1112.0 144.5 Q 1124.0 137.5 1130.0 138.5 Q 1135.0 139.5 1152.0 158.5 L 1170.0 177.5 L 1261.0 260.5 L 1301.0 295.5 Z" fill="lightgray"></path>
      </clipPath>
      <path clip-path="url(#make-me-a-hanzi-clip-17)" d="M 1073.0 189.5 L 1123.0 178.5 L 1362.0 359.5 " fill="none" id="make-me-a-hanzi-animation-17" stroke-dasharray="479 958" stroke-linecap="round"></path>

      <clipPath id="make-me-a-hanzi-clip-18">
      <path d="M 1476.0 515.5 L 1666.0 544.5 L 1717.0 550.5 L 1763.0 552.5 L 1818.0 557.5 L 1837.0 557.5 Q 1845.0 556.5 1847.0 560.5 Q 1851.0 575.5 1827.0 586.5 Q 1800.0 602.5 1781.0 602.5 L 1757.0 600.5 Q 1726.0 595.5 1711.0 590.5 L 1656.0 580.5 L 1469.0 551.5 Q 1433.0 545.5 1416.0 545.5 L 1407.0 543.5 Q 1393.0 538.5 1395.0 534.5 Q 1395.0 533.5 1399.0 526.5 Q 1402.0 522.5 1416.0 521.5 L 1476.0 515.5 Z" fill="lightgray"></path>
      </clipPath>
      <path clip-path="url(#make-me-a-hanzi-clip-18)" d="M 1405.0 534.5 L 1480.0 534.5 L 1777.0 578.5 L 1800.0 577.5 L 1840.0 564.5 " fill="none" id="make-me-a-hanzi-animation-18" stroke-dasharray="568 1136" stroke-linecap="round"></path>

      <clipPath id="make-me-a-hanzi-clip-19">
      <path d="M 1445.0 316.5 L 1450.0 334.5 L 1463.0 404.5 L 1466.0 424.5 L 1477.0 504.5 Q 1477.0 513.5 1476.0 515.5 C 1475.0 545.5 1408.0 550.5 1416.0 521.5 L 1422.0 498.5 Q 1423.0 476.5 1417.0 404.5 Q 1407.0 277.5 1365.0 198.5 L 1339.0 149.5 L 1325.0 130.5 Q 1322.0 124.5 1326.0 119.5 Q 1330.0 114.5 1335.0 122.5 L 1353.0 137.5 Q 1367.0 150.5 1387.0 180.5 Q 1407.0 209.5 1423.0 242.5 L 1440.0 293.5 Q 1440.0 299.5 1442.0 301.5 L 1445.0 316.5 Z" fill="lightgray"></path>
      </clipPath>
      <path clip-path="url(#make-me-a-hanzi-clip-19)" d="M 1423.0 517.5 L 1449.0 488.5 L 1425.0 312.5 L 1393.0 218.5 L 1364.0 167.5 L 1329.0 125.5 " fill="none" id="make-me-a-hanzi-animation-19" stroke-dasharray="557 1114" stroke-linecap="round"></path>

      <clipPath id="make-me-a-hanzi-clip-20">
      <path d="M 1463.0 404.5 L 1482.0 401.5 Q 1490.0 398.5 1523.0 406.5 L 1616.0 426.5 Q 1633.0 427.5 1636.0 432.5 Q 1639.0 433.5 1639.0 440.5 Q 1639.0 446.5 1620.0 448.5 L 1578.0 453.5 L 1557.0 447.5 Q 1535.0 443.5 1525.0 438.5 Q 1515.0 432.5 1492.0 428.5 Q 1469.0 424.5 1466.0 424.5 C 1436.0 421.5 1433.0 409.5 1463.0 404.5 Z" fill="lightgray"></path>
      </clipPath>
      <path clip-path="url(#make-me-a-hanzi-clip-20)" d="M 1469.0 408.5 L 1476.0 414.5 L 1511.0 416.5 L 1583.0 437.5 L 1632.0 438.5 " fill="none" id="make-me-a-hanzi-animation-20" stroke-dasharray="296 592" stroke-linecap="round"></path>

      <clipPath id="make-me-a-hanzi-clip-21">
      <path d="M 1460.0 315.5 L 1445.0 316.5 C 1427.0 317.5 1427.0 317.5 1442.0 301.5 L 1454.0 288.5 L 1458.0 275.5 L 1475.0 198.5 Q 1478.0 179.5 1482.0 174.5 L 1490.0 166.5 Q 1492.0 164.5 1496.0 165.5 Q 1507.0 165.5 1509.0 184.5 L 1507.0 212.5 L 1505.0 250.5 Q 1505.0 254.5 1504.0 257.5 L 1496.0 288.5 C 1490.0 310.5 1490.0 310.5 1484.0 311.5 L 1462.0 314.5 Q 1461.0 315.5 1460.0 315.5 Z" fill="lightgray"></path>
      </clipPath>
      <path clip-path="url(#make-me-a-hanzi-clip-21)" d="M 1452.0 307.5 L 1476.0 285.5 L 1495.0 177.5 " fill="none" id="make-me-a-hanzi-animation-21" stroke-dasharray="270 540" stroke-linecap="round"></path>

      <clipPath id="make-me-a-hanzi-clip-22">
      <path d="M 1627.0 218.5 L 1646.0 269.5 Q 1650.0 279.5 1655.0 286.5 L 1665.0 299.5 Q 1680.0 315.5 1639.0 333.5 Q 1612.0 345.5 1597.0 340.5 L 1517.0 317.5 L 1484.0 311.5 C 1454.0 306.5 1466.0 283.5 1496.0 288.5 L 1561.0 300.5 Q 1570.0 300.5 1579.0 301.5 Q 1587.0 302.5 1593.0 298.5 Q 1598.0 295.5 1597.0 279.5 L 1587.0 223.5 C 1582.0 193.5 1617.0 190.5 1627.0 218.5 Z" fill="lightgray"></path>
      </clipPath>
      <path clip-path="url(#make-me-a-hanzi-clip-22)" d="M 1490.0 307.5 L 1503.0 302.5 L 1582.0 319.5 L 1606.0 318.5 L 1621.0 309.5 L 1627.0 298.5 L 1612.0 242.5 L 1595.0 229.5 " fill="none" id="make-me-a-hanzi-animation-22" stroke-dasharray="356 712" stroke-linecap="round"></path>

      <clipPath id="make-me-a-hanzi-clip-23">
      <path d="M 1509.0 184.5 L 1526.0 188.5 L 1570.0 192.5 Q 1610.0 195.5 1622.0 194.5 Q 1634.0 192.5 1637.0 204.5 Q 1638.0 208.5 1627.0 218.5 C 1617.0 227.5 1617.0 227.5 1587.0 223.5 L 1507.0 212.5 C 1477.0 208.5 1480.0 177.5 1509.0 184.5 Z" fill="lightgray"></path>
      </clipPath>
      <path clip-path="url(#make-me-a-hanzi-clip-23)" d="M 1512.0 191.5 L 1542.0 204.5 L 1628.0 204.5 " fill="none" id="make-me-a-hanzi-animation-23" stroke-dasharray="247 494" stroke-linecap="round"></path>

      <clipPath id="make-me-a-hanzi-clip-24">
      <path d="M 1410.0 117.5 L 1403.0 99.5 Q 1393.0 74.5 1372.0 47.5 L 1364.0 36.5 Q 1359.0 27.5 1361.0 6.5 Q 1361.0 -12.5 1371.0 -18.5 Q 1382.0 -23.5 1391.0 -19.5 Q 1400.0 -16.5 1416.0 11.5 Q 1437.0 54.5 1429.0 96.5 L 1423.0 118.5 Q 1422.0 125.5 1417.0 124.5 Q 1412.0 122.5 1410.0 117.5 Z" fill="lightgray"></path>
      </clipPath>
      <path clip-path="url(#make-me-a-hanzi-clip-24)" d="M 1417.0 118.5 L 1410.0 63.5 L 1381.0 -2.5 " fill="none" id="make-me-a-hanzi-animation-24" stroke-dasharray="256 512" stroke-linecap="round"></path>

      <clipPath id="make-me-a-hanzi-clip-25">
      <path d="M 1629.0 42.5 L 1636.0 24.5 L 1641.0 4.5 Q 1641.0 -1.5 1632.0 -9.5 Q 1623.0 -17.5 1595.0 -17.5 Q 1539.0 -13.5 1515.0 15.5 Q 1504.0 28.5 1496.0 47.5 Q 1488.0 66.5 1487.0 78.5 Q 1485.0 89.5 1483.0 96.5 Q 1480.0 106.5 1470.0 108.5 Q 1452.0 108.5 1467.0 87.5 L 1482.0 27.5 Q 1496.0 -24.5 1557.0 -49.5 Q 1588.0 -60.5 1628.0 -59.5 Q 1667.0 -59.5 1690.0 -46.5 Q 1712.0 -33.5 1713.0 -31.5 Q 1726.0 -15.5 1722.0 -10.5 Q 1717.0 -6.5 1691.0 9.5 Q 1664.0 25.5 1653.0 40.5 L 1633.0 62.5 Q 1628.0 66.5 1624.0 62.5 Q 1619.0 57.5 1629.0 42.5 Z" fill="lightgray"></path>
      </clipPath>
      <path clip-path="url(#make-me-a-hanzi-clip-25)" d="M 1469.0 97.5 L 1476.0 90.5 L 1479.0 66.5 L 1501.0 12.5 L 1529.0 -16.5 L 1556.0 -30.5 L 1593.0 -38.5 L 1622.0 -37.5 L 1651.0 -30.5 L 1670.0 -18.5 L 1662.0 5.5 L 1629.0 57.5 " fill="none" id="make-me-a-hanzi-animation-25" stroke-dasharray="497 994" stroke-linecap="round"></path>

      <clipPath id="make-me-a-hanzi-clip-26">
      <path d="M 1550.0 123.5 L 1531.0 128.5 Q 1521.0 130.5 1520.0 126.5 Q 1518.0 121.5 1521.0 117.5 L 1531.0 103.5 Q 1542.0 84.5 1544.0 78.5 Q 1564.0 42.5 1585.0 44.5 Q 1596.0 45.5 1600.0 57.5 Q 1603.0 68.5 1598.0 86.5 Q 1586.0 110.5 1550.0 123.5 Z" fill="lightgray"></path>
      </clipPath>
      <path clip-path="url(#make-me-a-hanzi-clip-26)" d="M 1526.0 122.5 L 1562.0 92.5 L 1584.0 61.5 " fill="none" id="make-me-a-hanzi-animation-26" stroke-dasharray="213 426" stroke-linecap="round"></path>

      <clipPath id="make-me-a-hanzi-clip-27">
      <path d="M 1653.0 117.5 L 1708.0 46.5 Q 1725.0 25.5 1732.0 24.5 Q 1738.0 22.5 1746.0 30.5 Q 1764.0 49.5 1753.0 80.5 Q 1749.0 91.5 1719.0 106.5 Q 1688.0 120.5 1675.0 123.5 L 1660.0 126.5 Q 1655.0 126.5 1653.0 123.5 Q 1650.0 120.5 1653.0 117.5 Z" fill="lightgray"></path>
      </clipPath>
      <path clip-path="url(#make-me-a-hanzi-clip-27)" d="M 1658.0 120.5 L 1728.0 66.5 L 1735.0 37.5 " fill="none" id="make-me-a-hanzi-animation-27" stroke-dasharray="246 492" stroke-linecap="round"></path>

      <clipPath id="make-me-a-hanzi-clip-28">
      <path d="M 1666.0 544.5 L 1685.0 464.5 Q 1701.0 383.5 1732.0 289.5 L 1760.0 216.5 L 1776.0 175.5 L 1837.0 64.5 Q 1860.0 26.5 1867.0 16.5 Q 1874.0 5.5 1895.0 -18.5 Q 1918.0 -43.5 1943.0 -56.5 Q 1968.0 -69.5 1983.0 -70.5 Q 1998.0 -71.5 2002.0 -64.5 Q 2010.0 -46.5 1982.0 -11.5 L 1973.0 8.5 Q 1957.0 53.5 1952.0 94.5 L 1946.0 146.5 Q 1944.0 153.5 1939.0 152.5 Q 1934.0 150.5 1933.0 146.5 L 1927.0 56.5 Q 1927.0 32.5 1923.0 30.5 Q 1919.0 27.5 1905.0 44.5 Q 1890.0 61.5 1870.0 93.5 L 1847.0 132.5 L 1809.0 213.5 L 1788.0 262.5 L 1740.0 421.5 Q 1730.0 468.5 1726.0 494.5 L 1717.0 550.5 L 1711.0 590.5 L 1704.0 651.5 Q 1701.0 672.5 1704.0 700.5 L 1706.0 716.5 Q 1702.0 734.5 1678.0 744.5 L 1637.0 752.5 Q 1595.0 752.5 1606.0 738.5 Q 1606.0 734.5 1616.0 724.5 Q 1636.0 696.5 1643.0 660.5 L 1656.0 580.5 L 1666.0 544.5 Z" fill="lightgray"></path>
      </clipPath>
      <path clip-path="url(#make-me-a-hanzi-clip-28)" d="M 1612.0 743.5 L 1667.0 708.5 L 1682.0 591.5 L 1717.0 421.5 L 1746.0 319.5 L 1788.0 203.5 L 1870.0 51.5 L 1911.0 4.5 L 1937.0 -5.5 L 1945.0 26.5 L 1940.0 146.5 " fill="none" id="make-me-a-hanzi-animation-28" stroke-dasharray="1130 2260" stroke-linecap="round"></path>

      <clipPath id="make-me-a-hanzi-clip-29">
      <path d="M 1760.0 216.5 L 1736.0 181.5 Q 1731.0 173.5 1710.0 152.5 L 1699.0 142.5 Q 1694.0 137.5 1697.0 133.5 Q 1698.0 129.5 1704.0 131.5 L 1723.0 139.5 Q 1725.0 139.5 1746.0 154.5 L 1776.0 175.5 L 1809.0 213.5 L 1826.0 236.5 Q 1834.0 244.5 1857.0 282.5 Q 1879.0 319.5 1883.0 329.5 Q 1886.0 338.5 1895.0 342.5 Q 1898.0 348.5 1900.0 348.5 Q 1902.0 352.5 1900.0 357.5 Q 1894.0 378.5 1861.0 399.5 Q 1848.0 405.5 1845.0 405.5 Q 1835.0 407.5 1835.0 396.5 Q 1834.0 396.5 1835.0 386.5 Q 1835.0 375.5 1830.0 351.5 Q 1824.0 327.5 1812.0 306.5 Q 1801.0 281.5 1788.0 262.5 L 1760.0 216.5 Z" fill="lightgray"></path>
      </clipPath>
      <path clip-path="url(#make-me-a-hanzi-clip-29)" d="M 1845.0 395.5 L 1863.0 357.5 L 1841.0 303.5 L 1761.0 186.5 L 1733.0 156.5 L 1702.0 137.5 " fill="none" id="make-me-a-hanzi-animation-29" stroke-dasharray="447 894" stroke-linecap="round"></path>

      <clipPath id="make-me-a-hanzi-clip-30">
      <path d="M 1834.0 711.5 Q 1794.0 725.5 1785.0 727.5 Q 1775.0 728.5 1773.0 724.5 Q 1770.0 720.5 1776.0 714.5 L 1824.0 651.5 Q 1844.0 628.5 1859.0 621.5 Q 1874.0 614.5 1879.0 614.5 Q 1883.0 614.5 1895.0 626.5 Q 1902.0 639.5 1895.0 675.5 L 1882.0 690.5 Q 1873.0 697.5 1834.0 711.5 Z" fill="lightgray"></path>
      </clipPath>
      <path clip-path="url(#make-me-a-hanzi-clip-30)" d="M 1780.0 721.5 L 1860.0 663.5 L 1877.0 625.5 " fill="none" id="make-me-a-hanzi-animation-30" stroke-dasharray="268 536" stroke-linecap="round"></path>

</g>
</svg>
